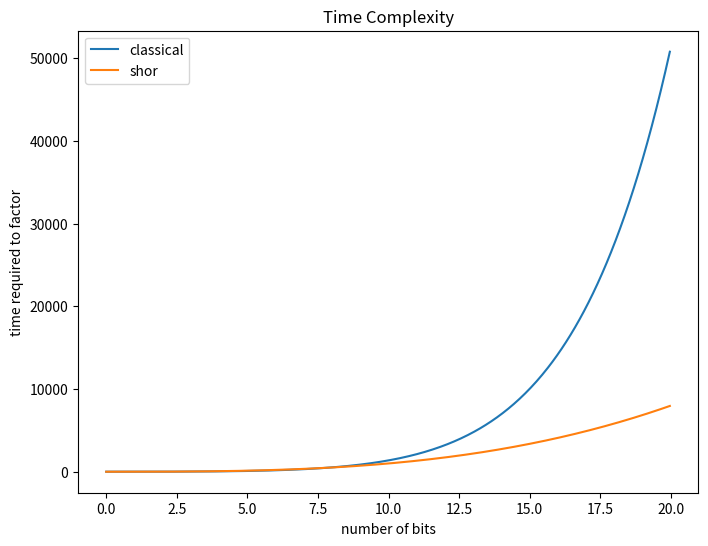

Write the Python code that produced this figure.
"""Chapter 1 — why quantum computing matters: factoring time complexity."""

from __future__ import annotations

import math
from collections.abc import Callable, Iterator
from pathlib import Path

TimeFunction = Callable[[float], float]


def classical_factoring_time(bits: float) -> float:
    """Estimated time to factor an ``bits``-bit number classically.

    Mirrors the book's sample function for the best known classical algorithm
    (the general number field sieve): ``exp((64/9 * b * ln(b)^2)^(1/3))``.
    """
    _require_positive(bits)
    return math.exp((64.0 / 9.0 * bits * math.log(bits) ** 2) ** (1.0 / 3.0))


def shor_factoring_time(bits: float) -> float:
    """Time to factor an ``bits``-bit number with Shor's algorithm, ``O(b^3)``."""
    _require_positive(bits)
    return bits**3


def _require_positive(bits: float) -> None:
    if bits <= 0:
        raise ValueError("bits must be positive")


def sample(
    function: TimeFunction,
    start: float,
    stop: float,
    div: int = 500,
) -> Iterator[tuple[float, float]]:
    """Yield ``div`` evenly spaced ``(bits, time)`` pairs between ``start`` and ``stop``."""
    step = (stop - start) / div
    for index in range(div):
        x = start + index * step
        yield x, function(x)


def plot(
    start: float = 1e-6,
    stop: float = 20.0,
    output: str | Path = "build/time-complexity.png",
) -> Path:
    """Plot the classical and Shor time-complexity curves and save them to ``output``."""
    import matplotlib

    matplotlib.use("Agg")
    from matplotlib import pyplot as plt

    path = Path(output)
    path.parent.mkdir(parents=True, exist_ok=True)

    fig, ax = plt.subplots(figsize=(8, 6))
    for function, label in (
        (classical_factoring_time, "classical"),
        (shor_factoring_time, "shor"),
    ):
        xs, ys = zip(*sample(function, start, stop), strict=True)
        ax.plot(xs, ys, label=label)

    ax.set_xlabel("number of bits")
    ax.set_ylabel("time required to factor")
    ax.set_title("Time Complexity")
    ax.legend()
    fig.savefig(path)
    plt.close(fig)
    return path


def main() -> None:
    print("Time required to factor an n-bit number")
    print("---------------------------------------")
    print(f"{'bits':>4}  {'classical':>14}  {'shor':>14}")
    for bits in (4, 8, 16, 32, 64):
        print(f"{bits:>4}  {classical_factoring_time(bits):>14.3e}  {shor_factoring_time(bits):>14.3e}")
    path = plot()
    print(f"\nSaved plot to {path}")


if __name__ == "__main__":
    main()
